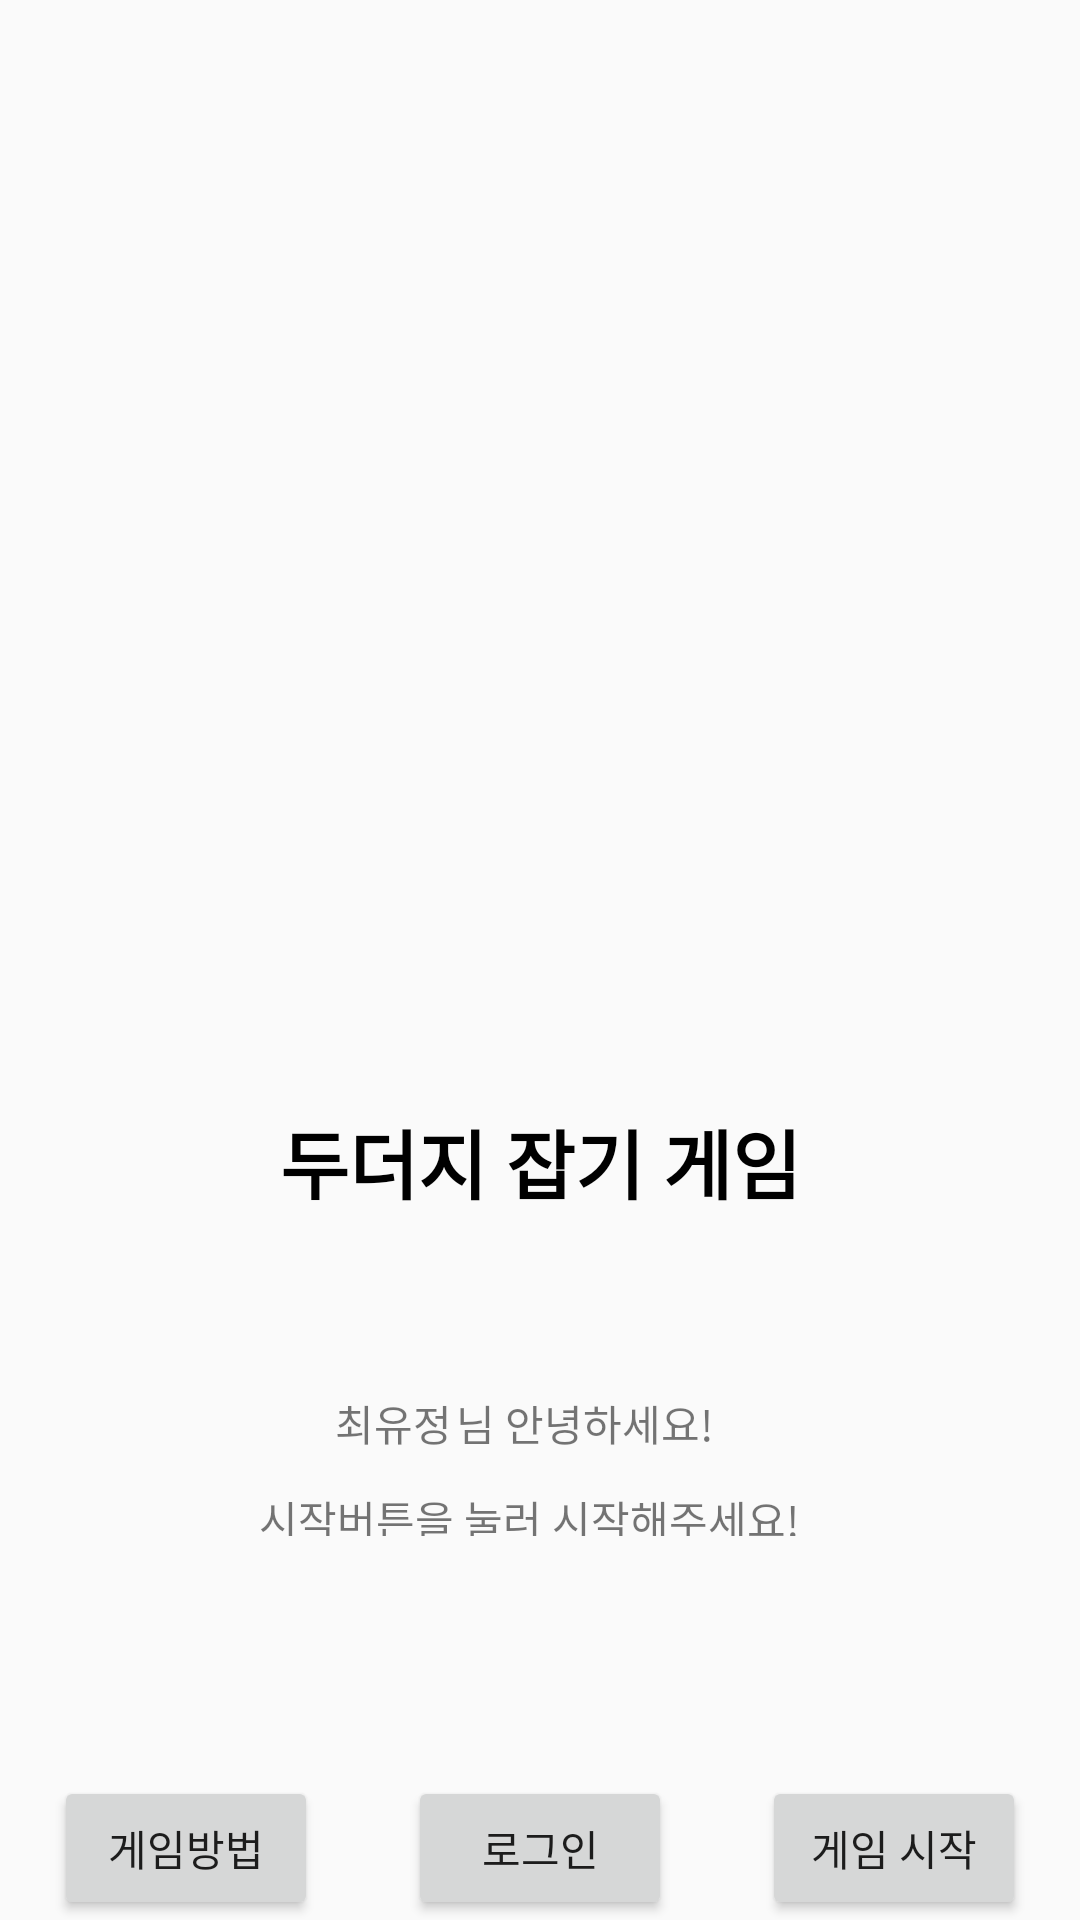

This screen was rendered from an Android layout file. Write that file and the resources it references.
<!-- AndroidManifest.xml: application theme AppTheme -->
<!-- res/layout/activity_main.xml -->
<?xml version="1.0" encoding="utf-8"?>
<androidx.constraintlayout.widget.ConstraintLayout xmlns:android="http://schemas.android.com/apk/res/android"
    xmlns:app="http://schemas.android.com/apk/res-auto"
    xmlns:tools="http://schemas.android.com/tools"
    android:layout_width="match_parent"
    android:layout_height="match_parent"
    tools:context=".MainActivity">

    <ImageView
        android:id="@+id/start_img"
        android:layout_width="350dp"
        android:layout_height="250dp"
        android:src="@drawable/images"
        app:layout_constraintTop_toBottomOf="@id/start_top_icon"
        app:layout_constraintStart_toStartOf="parent"
        app:layout_constraintEnd_toEndOf="parent"
        android:scaleType="fitCenter"
        android:layout_marginTop="10dp"/>

    <TextView
        android:id="@+id/start_game_tv"
        android:layout_width="wrap_content"
        android:layout_height="wrap_content"
        android:layout_marginTop="50dp"
        android:text="두더지 잡기 게임"
        app:layout_constraintEnd_toEndOf="parent"
        android:textSize="25dp"
        android:textStyle="bold"
        android:textColor="@color/black"
        app:layout_constraintStart_toStartOf="parent"
        app:layout_constraintTop_toBottomOf="@id/start_img"
        />

    <TextView
        android:id="@+id/start_hi_tv"
        android:layout_width="130dp"
        android:layout_height="19dp"
        android:layout_marginTop="464dp"
        android:text="님 안녕하세요!"
        app:layout_constraintEnd_toEndOf="parent"
        app:layout_constraintHorizontal_bias="0.661"
        app:layout_constraintStart_toStartOf="parent"
        app:layout_constraintTop_toTopOf="parent" />

    <TextView
        android:id="@+id/start_user_name"
        android:layout_width="46dp"
        android:layout_height="20dp"
        android:layout_marginTop="464dp"
        android:text="최유정"
        app:layout_constraintEnd_toEndOf="parent"
        app:layout_constraintHorizontal_bias="0.356"
        app:layout_constraintStart_toStartOf="parent"
        app:layout_constraintTop_toTopOf="parent" />

    <TextView
        android:id="@+id/start_info_tv"
        android:layout_width="186dp"
        android:layout_height="16dp"
        android:layout_marginTop="496dp"
        android:text="시작버튼을 눌러 시작해주세요!"
        app:layout_constraintEnd_toEndOf="parent"
        app:layout_constraintHorizontal_bias="0.497"
        app:layout_constraintStart_toStartOf="parent"
        app:layout_constraintTop_toTopOf="parent" />

    <ImageView
        android:id="@+id/start_top_icon"
        android:layout_width="66dp"
        android:layout_height="49dp"
        android:src="@drawable/icon_mole_2"
        app:layout_constraintStart_toStartOf="parent"
        app:layout_constraintEnd_toEndOf="parent"
        app:layout_constraintTop_toTopOf="parent"
        android:layout_marginTop="10dp"/>


    <LinearLayout
        android:layout_width="wrap_content"
        android:layout_height="wrap_content"
        android:orientation="horizontal"
        app:layout_constraintTop_toBottomOf="@id/start_info_tv"
        app:layout_constraintStart_toStartOf="parent"
        app:layout_constraintEnd_toEndOf="parent"
        android:layout_marginTop="80dp"
        android:layout_marginBottom="10dp">

        <Button
            android:id="@+id/start_how_btn"
            android:layout_width="wrap_content"
            android:layout_height="wrap_content"
            android:text="게임방법" />

        <Button
            android:id="@+id/start_login_btn"
            android:layout_width="wrap_content"
            android:layout_height="wrap_content"
            android:text="로그인"
            android:layout_marginStart="30dp"/>

        <Button
            android:id="@+id/start_start_btn"
            android:layout_width="wrap_content"
            android:layout_height="wrap_content"
            android:text="게임 시작"

            android:layout_marginStart="30dp"/>

    </LinearLayout>

</androidx.constraintlayout.widget.ConstraintLayout>
<!-- resources referenced by this layout -->
<resources>
  <style name="AppTheme" parent="Theme.AppCompat.Light.NoActionBar">
  
          <item name="windowActionBar">false</item>
  
          <item name="windowNoTitle">true</item>
  
          <item name="colorPrimary">@color/purple_500</item>
          <item name="colorPrimaryVariant">@color/purple_700</item>
          <item name="colorOnPrimary">@color/white</item>
          
          <item name="colorSecondary">@color/teal_200</item>
          <item name="colorSecondaryVariant">@color/teal_700</item>
          <item name="colorOnSecondary">@color/black</item>
          
  
  
      </style>
  <!-- not gathered from this repository: default colours our renderer supplied (Android Studio template values) -->
  <color name="purple_500">#FF6200EE</color>
  <color name="purple_700">#FF3700B3</color>
  <color name="teal_200">#FF03DAC5</color>
  <color name="teal_700">#FF018786</color>
  <color name="black">#FF000000</color>
  <color name="white">#FFFFFFFF</color>
</resources>
